Labelled photos from "Trainingbilder", an image-classification folder in FabianTsch/EntMetPr. The possible labels are: muttern, schraube.

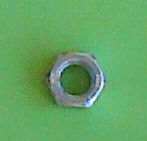
Label: muttern

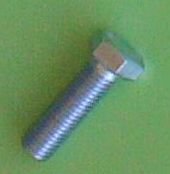
Label: schraube

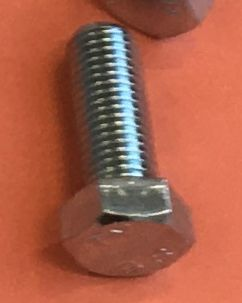
Label: schraube

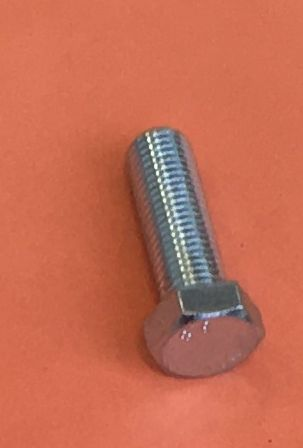
Label: schraube

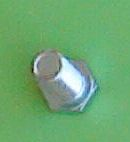
Label: schraube
